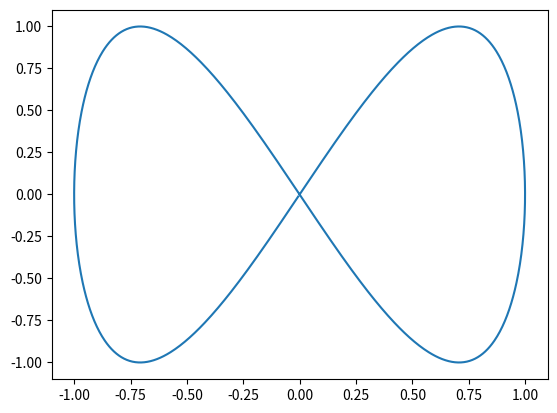

Python code for this plot:
"""
A simple script to plot a Lissajous figure.
"""

# Import required modules
import numpy as np               # Numeric library
import matplotlib.pyplot as plt  # Plotting module

# Initialise an array with values of t
# Results in 1000 evenly spaced points in the interval [0, 2 * pi)
t = np.linspace(0, 2 * np.pi, 1000, endpoint=False)

# Calculate the Lissajous figure
x = np.sin(t)
y = np.sin(2 * t)

# Plot the Lissajous figure
plt.plot(x, y)
plt.show()
